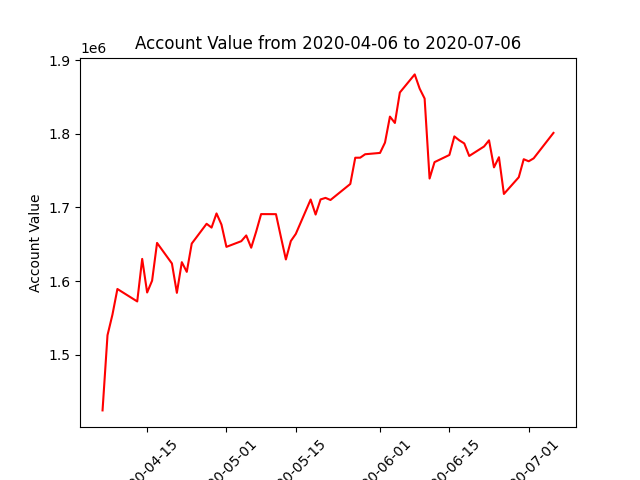

Data behind this chart, as committed beside it:
datadate, account_value
20200406, 1424450
20200407, 1526473
20200408, 1554491
20200409, 1589214
20200413, 1572321
20200414, 1630058
20200415, 1584467
20200416, 1600511
20200417, 1651770
20200420, 1623858
20200421, 1584021
20200422, 1625611
20200423, 1612478
20200424, 1650853
20200427, 1677717
20200428, 1672540
20200429, 1691767
20200430, 1676647
20200501, 1646398
20200504, 1654114
20200505, 1661887
20200506, 1645252
20200507, 1667025
20200508, 1690868
20200511, 1690786
20200512, 1659707
20200513, 1629317
20200514, 1654316
20200515, 1663987
20200518, 1710652
20200519, 1690240
20200520, 1710770
20200521, 1712870
20200522, 1710012
20200526, 1731759
20200527, 1767362
20200528, 1767440
20200529, 1772099
20200601, 1773895
20200602, 1787875
20200603, 1823183
20200604, 1814551
20200605, 1855896
20200608, 1880462
20200609, 1861113
20200610, 1847672
20200611, 1739128
20200612, 1761401
20200615, 1771131
20200616, 1796320
20200617, 1790970
20200618, 1786780
20200619, 1769758
20200622, 1782643
20200623, 1791003
20200624, 1754297
20200625, 1768073
20200626, 1718195
20200629, 1740876
20200630, 1765354
... 3 more rows
